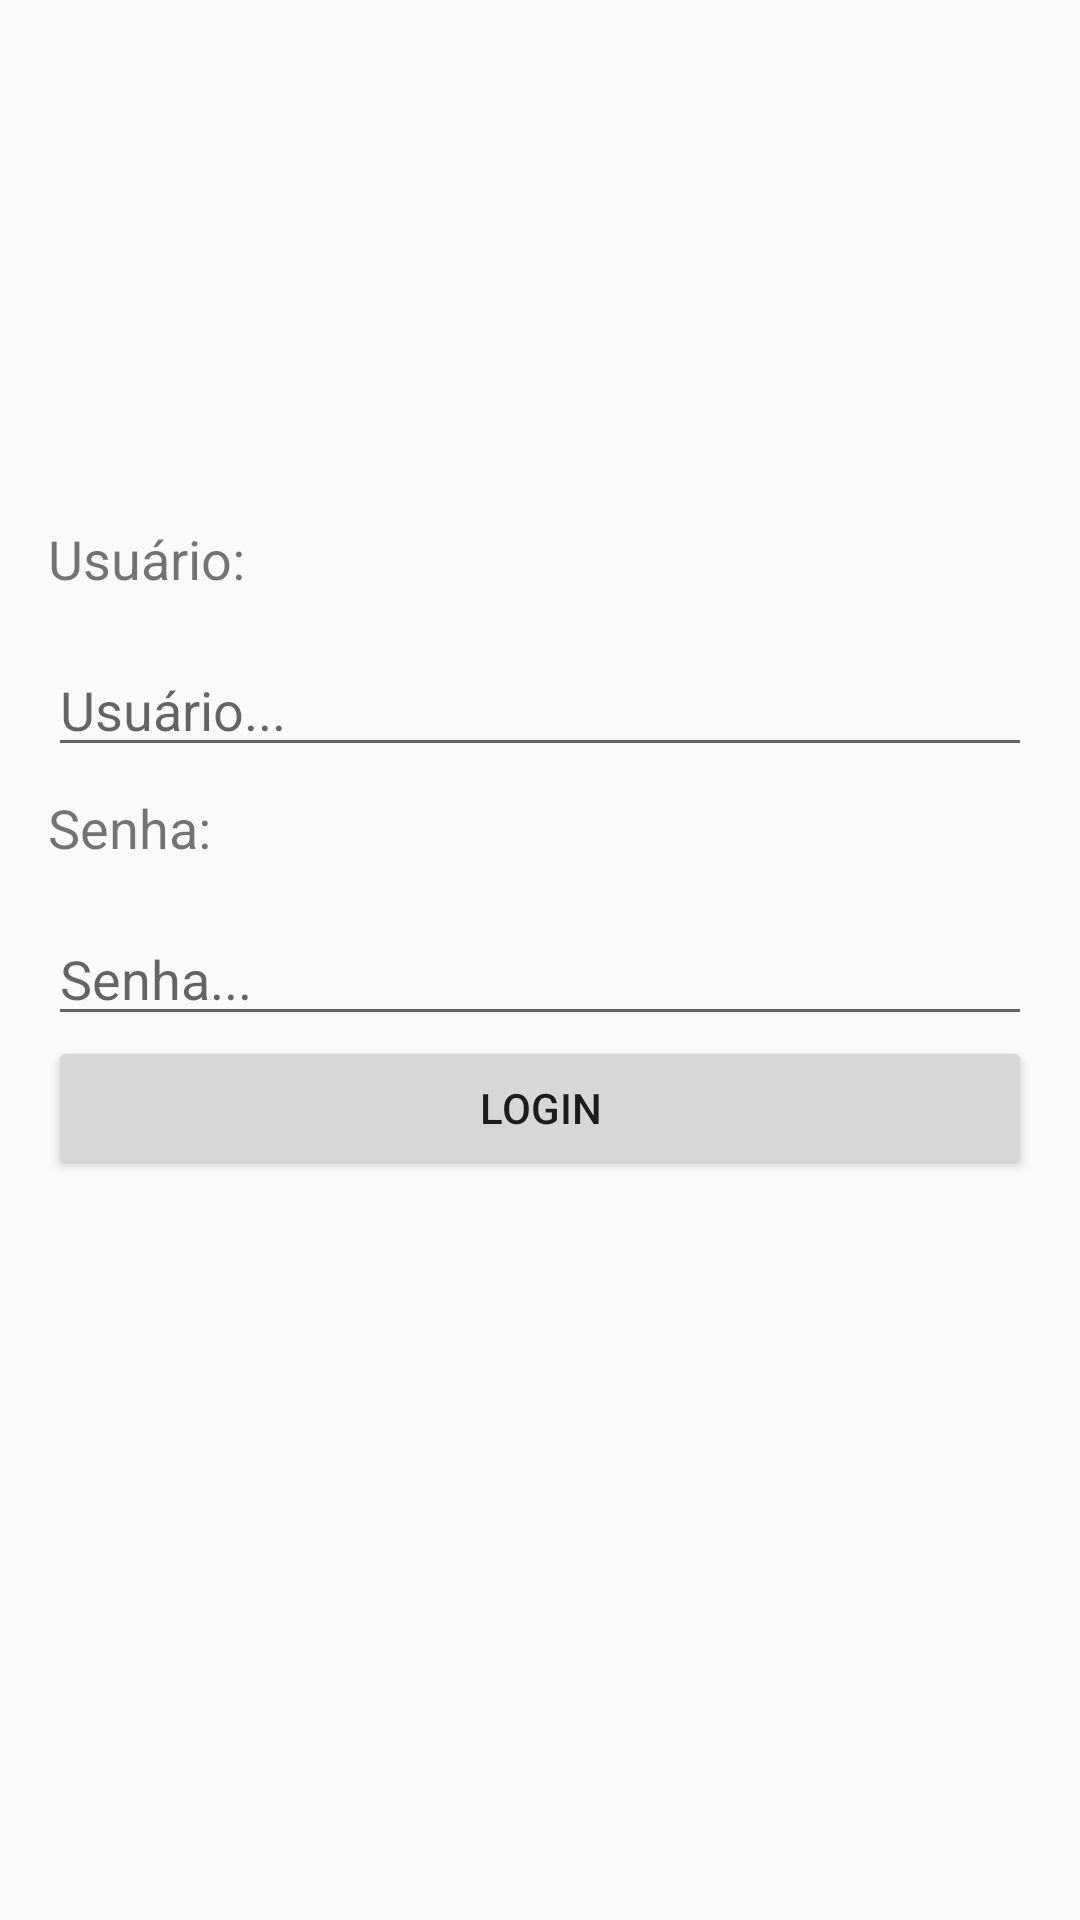

Android layout source for this screen:
<!-- AndroidManifest.xml: application theme AppTheme -->
<!-- res/layout/activity_login.xml -->
<?xml version="1.0" encoding="utf-8"?>
<ScrollView android:layout_height="match_parent"
    xmlns:android="http://schemas.android.com/apk/res/android"
    android:layout_width="match_parent">
    <RelativeLayout xmlns:android="http://schemas.android.com/apk/res/android"
        xmlns:app="http://schemas.android.com/apk/res-auto"
        xmlns:tools="http://schemas.android.com/tools"
        android:layout_width="match_parent"
        android:layout_height="match_parent"
        android:orientation="vertical"
        tools:context=".LoginActivity">

        <ImageView
            android:id="@+id/login_icon"
            android:layout_width="100dp"
            android:layout_height="100dp"
            android:layout_alignParentTop="true"
            android:layout_centerHorizontal="true"
            android:layout_marginTop="50dp"
            android:src="@drawable/check" />

        <LinearLayout
            android:layout_width="match_parent"
            android:layout_height="wrap_content"
            android:layout_below="@id/login_icon"
            android:layout_marginStart="16dp"
            android:layout_marginLeft="16dp"
            android:layout_marginTop="16dp"
            android:layout_marginEnd="16dp"
            android:layout_marginRight="16dp"
            android:orientation="vertical">

            <TextView
                android:layout_width="wrap_content"
                android:layout_height="wrap_content"
                android:paddingTop="8dp"
                android:paddingBottom="8dp"
                android:text="Usuário:"
                android:textSize="18sp" />

            <EditText
                android:id="@+id/user_ed"
                android:layout_width="match_parent"
                android:layout_height="wrap_content"
                android:layout_marginTop="8dp"
                android:hint="Usuário..."
                android:inputType="text" />
            <TextView
                android:layout_width="wrap_content"
                android:layout_height="wrap_content"
                android:text="Nome de Usuário incorreto"
                android:textSize="12sp"
                android:textColor="@android:color/holo_red_dark"
                android:visibility="gone"
                android:id="@+id/erro_usuario"/>

            <TextView
                android:layout_width="wrap_content"
                android:layout_height="wrap_content"
                android:paddingTop="8dp"
                android:paddingBottom="8dp"
                android:text="Senha:"
                android:textSize="18sp" />

            <EditText
                android:id="@+id/senha_ed"
                android:layout_width="match_parent"
                android:layout_height="wrap_content"
                android:layout_marginTop="8dp"
                android:hint="Senha..."
                android:inputType="textPassword"
                android:imeOptions="actionSend"
                />
            <TextView
                android:layout_width="wrap_content"
                android:layout_height="wrap_content"
                android:text="Senha incorreta"
                android:textSize="12sp"
                android:textColor="@android:color/holo_red_dark"
                android:visibility="gone"
                android:id="@+id/erro_senha"/>
            <Button
                android:id="@+id/login_button"
                android:layout_width="match_parent"
                android:layout_height="wrap_content"
                android:text="Login"/>
        </LinearLayout>

    </RelativeLayout>
</ScrollView>
<!-- resources referenced by this layout -->
<resources>
  <style name="AppTheme" parent="Theme.AppCompat.Light.DarkActionBar">
          
          <item name="colorPrimary">@color/colorPrimary</item>
          <item name="colorPrimaryDark">@color/colorPrimaryDark</item>
          <item name="colorAccent">@color/colorAccent</item>
      </style>
  <!-- not gathered from this repository: default colours our renderer supplied (Android Studio template values) -->
  <color name="colorPrimary">#FF6200EE</color>
  <color name="colorPrimaryDark">#FF3700B3</color>
  <color name="colorAccent">#FF03DAC5</color>
</resources>
